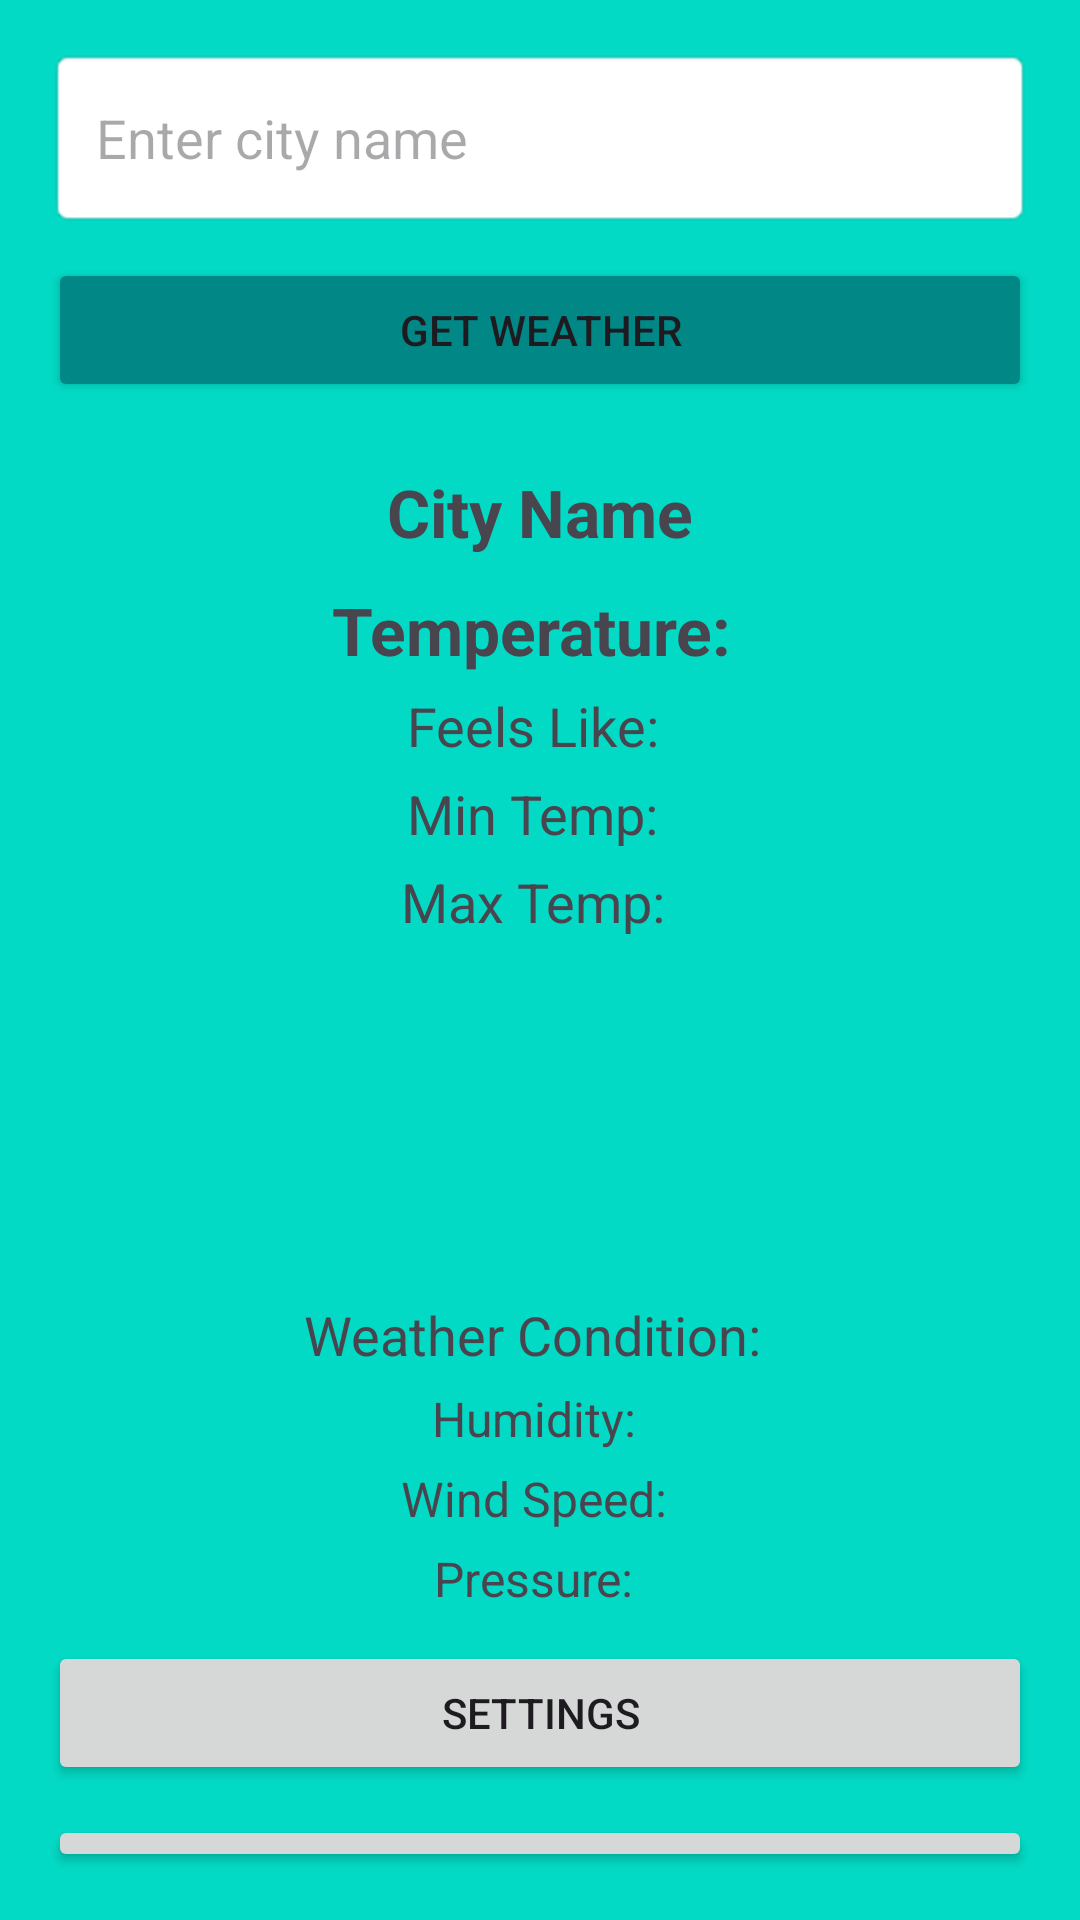

The Android layout XML behind this screen, and the referenced resources:
<!-- AndroidManifest.xml: application theme Theme.FinalProject -->
<!-- res/layout/activity_main.xml -->
<?xml version="1.0" encoding="utf-8"?>
<LinearLayout xmlns:android="http://schemas.android.com/apk/res/android"
    android:layout_width="match_parent"
    android:layout_height="match_parent"
    android:orientation="vertical"
    android:padding="16dp"
    android:gravity="center_horizontal">

    <EditText
        android:id="@+id/cityNameInput"
        android:layout_width="match_parent"
        android:layout_height="60dp"
        android:minHeight="48dp"
        android:padding="16dp"
        android:background="@android:drawable/editbox_background"
        android:hint="Enter city name"
        android:textSize="18sp"
        android:gravity="center_vertical"
        android:importantForAccessibility="yes"/>

    <Button
        android:id="@+id/fetchWeatherButton"
        android:layout_width="match_parent"
        android:layout_height="wrap_content"
        android:text="Get Weather"
        android:layout_marginTop="10dp"
        android:backgroundTint="@color/teal_700"/>

    <TextView
        android:id="@+id/cityNameText"
        android:layout_width="wrap_content"
        android:layout_height="wrap_content"
        android:text="City Name"
        android:textSize="22sp"
        android:textStyle="bold"
        android:layout_marginTop="22dp"/>

    <TextView
        android:id="@+id/temperatureText"
        android:layout_width="wrap_content"
        android:layout_height="wrap_content"
        android:text="Temperature: "
        android:textSize="22sp"
        android:textStyle="bold"
        android:layout_marginTop="10dp"/>

    <TextView
        android:id="@+id/feelsLikeText"
        android:layout_width="wrap_content"
        android:layout_height="wrap_content"
        android:text="Feels Like: "
        android:textSize="18sp"
        android:layout_marginTop="5dp"/>

    <TextView
        android:id="@+id/minTempText"
        android:layout_width="wrap_content"
        android:layout_height="wrap_content"
        android:text="Min Temp: "
        android:textSize="18sp"
        android:layout_marginTop="5dp"/>

    <TextView
        android:id="@+id/maxTempText"
        android:layout_width="wrap_content"
        android:layout_height="wrap_content"
        android:text="Max Temp: "
        android:textSize="18sp"
        android:layout_marginTop="5dp"/>

    <ImageView
        android:id="@+id/weatherIcon"
        android:layout_width="100dp"
        android:layout_height="100dp"
        android:layout_marginTop="10dp"/>

    <TextView
        android:id="@+id/descriptionText"
        android:layout_width="wrap_content"
        android:layout_height="wrap_content"
        android:text="Weather Condition: "
        android:textSize="18sp"
        android:layout_marginTop="10dp"/>

    <TextView
        android:id="@+id/humidityText"
        android:layout_width="wrap_content"
        android:layout_height="wrap_content"
        android:text="Humidity: "
        android:textSize="16sp"
        android:layout_marginTop="5dp"/>

    <TextView
        android:id="@+id/windText"
        android:layout_width="wrap_content"
        android:layout_height="wrap_content"
        android:text="Wind Speed: "
        android:textSize="16sp"
        android:layout_marginTop="5dp"/>

    <TextView
        android:id="@+id/pressureText"
        android:layout_width="wrap_content"
        android:layout_height="wrap_content"
        android:text="Pressure: "
        android:textSize="16sp"
        android:layout_marginTop="5dp"/>
    <Button
        android:id="@+id/btnSettings"
        android:layout_width="match_parent"
        android:layout_height="wrap_content"
        android:text="Settings"
        android:layout_marginTop="10dp"/>

    <Button
        android:id="@+id/btnWeatherHistory"
        android:layout_width="match_parent"
        android:layout_height="wrap_content"
        android:text="Weather History"
        android:layout_marginTop="10dp"/>

    <Button
        android:id="@+id/btnForecast"
        android:layout_width="match_parent"
        android:layout_height="wrap_content"
        android:text="Forecast"
        android:layout_marginTop="10dp"/>

    <Button
        android:id="@+id/btnFavorites"
        android:layout_width="match_parent"
        android:layout_height="wrap_content"
        android:text="Favorite Locations"
        android:layout_marginTop="10dp"/>



</LinearLayout>
<!-- resources referenced by this layout -->
<resources>
  <color name="teal_700">#018786</color>
  <style name="Theme.FinalProject" parent="Theme.Material3.DayNight.NoActionBar">
          <item name="colorPrimary">@color/purple_500</item>
          <item name="colorPrimaryVariant">@color/purple_700</item>
          <item name="colorOnPrimary">@color/white</item>
  
          <item name="colorSecondary">@color/teal_700</item>
          <item name="colorOnSecondary">@color/white</item>
  
          <item name="colorSurface">@color/white</item>
          <item name="colorOnSurface">@color/black</item>
  
          <item name="android:windowBackground">@color/background_light</item>
          <item name="android:statusBarColor">@color/purple_700</item>
          <item name="android:navigationBarColor">@color/background_light</item>
      </style>
  <color name="purple_500">#6200EE</color>
  <color name="purple_700">#3700B3</color>
  <color name="white">#FFFFFF</color>
  <color name="black">#000000</color>
  <color name="background_light">#03DAC5</color>
</resources>
